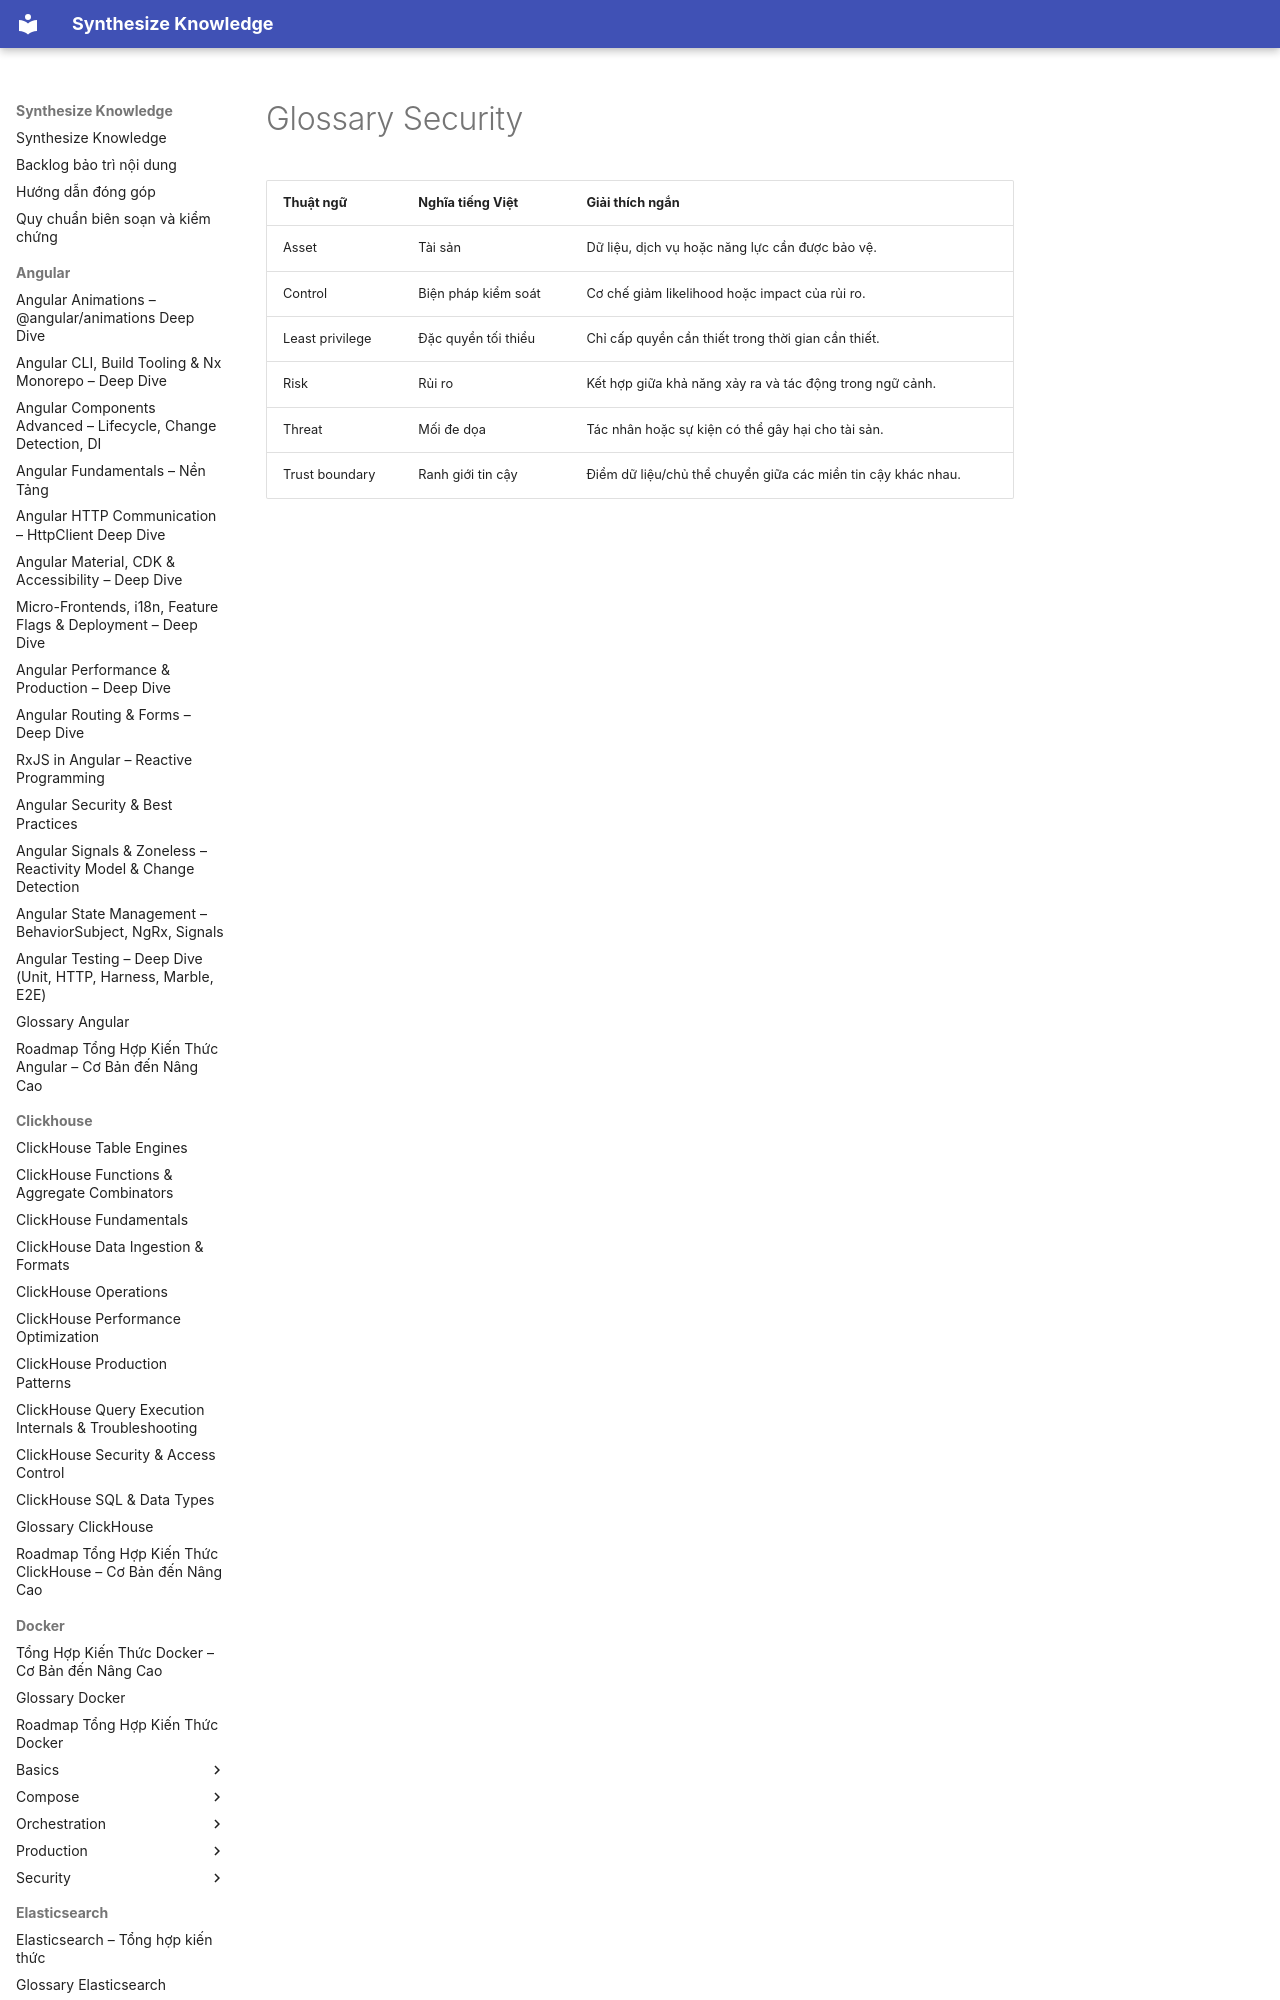

repository: hieutran2811/synthesize_knowledge · page: security/glossary/index.html · generator: mkdocs

---
title: "Glossary Security"
topic: security
level: mixed
review_status: needs_review
content_updated: null
last_verified: null
version_scope: "unspecified"
source_count: 0
---
# Glossary Security

| Thuật ngữ | Ng
